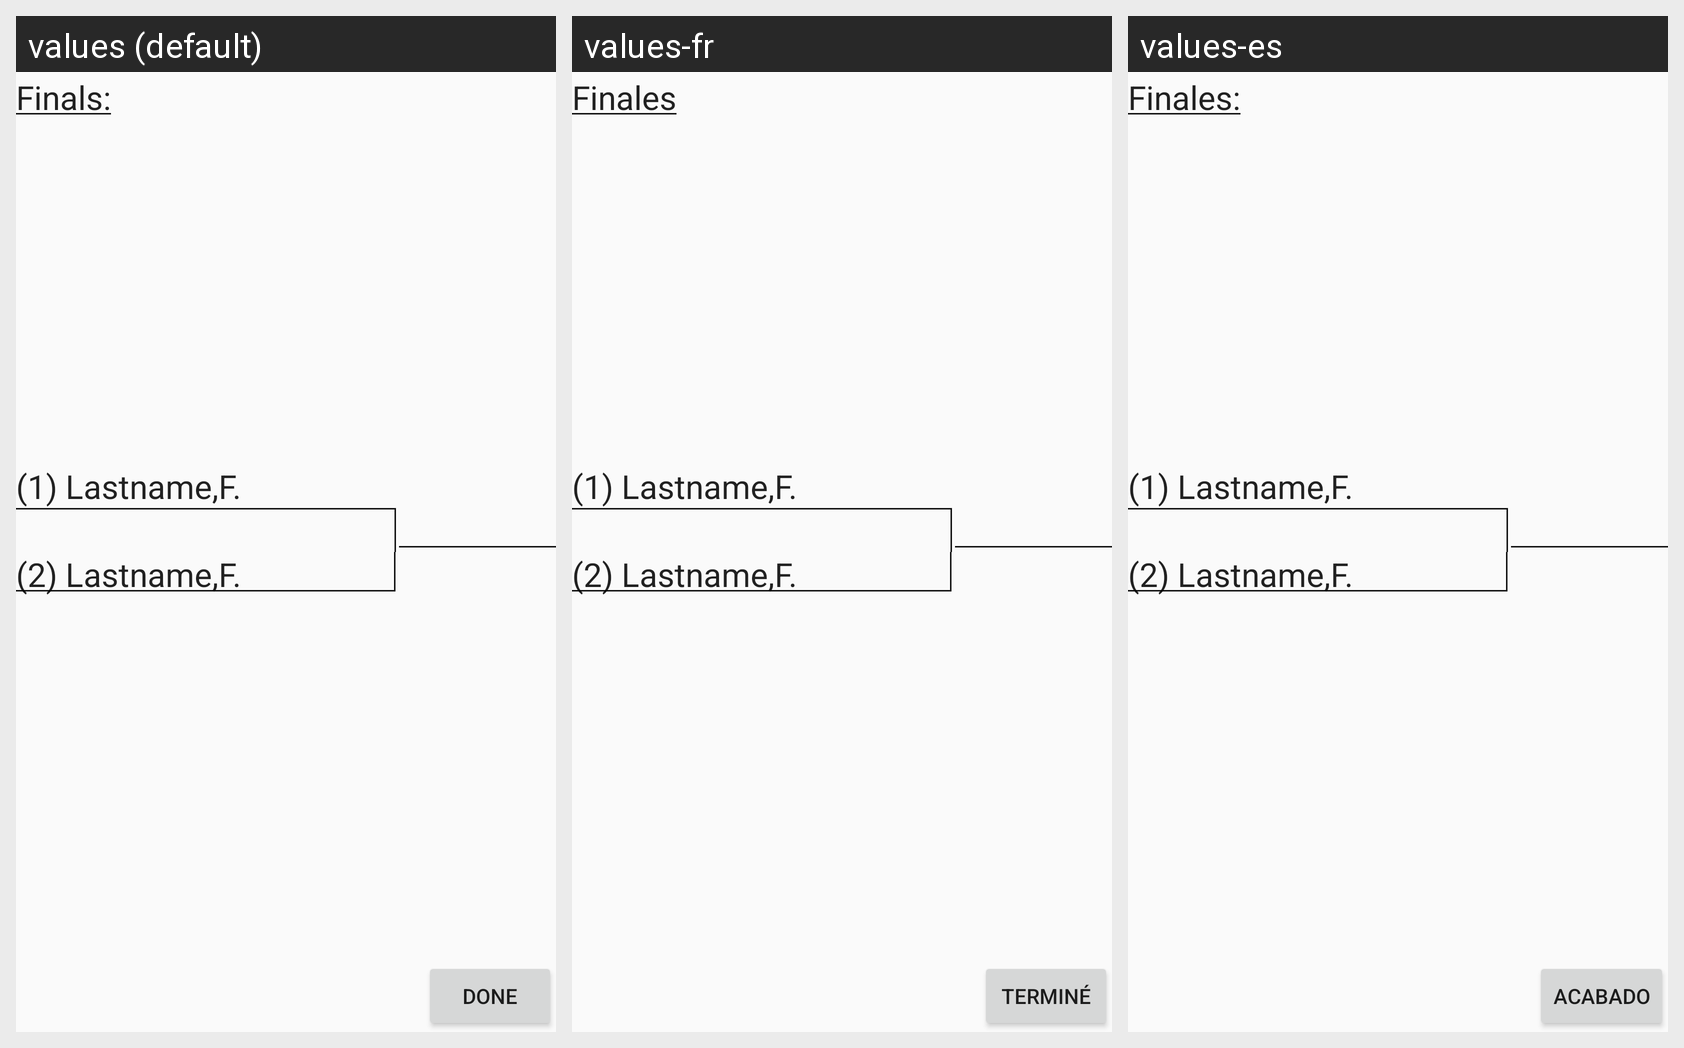

The same Android screen rendered under several of its app's locales, left to right. List the strings drawn on it with the default value and each locale's translation.
Android screen res/layout/tableoftwo.xml rendered under 3 locales, left to right: values (default), values-fr, values-es. Device: Nexus 5 (rendered at 1080×1920; each locale shown at half size, 540×960, under a caption strip naming it); theme AppTheme.
Strings drawn on this screen, with the default value and each locale's value (text and hints the layout hard-codes, and strings that could not be matched under every locale, appear in the picture but are not listed):

table_of_two
  values: Finals:
  values-fr: Finales
  values-es: Finales:

done
  values: Done
  values-fr: Terminé
  values-es: Acabado
